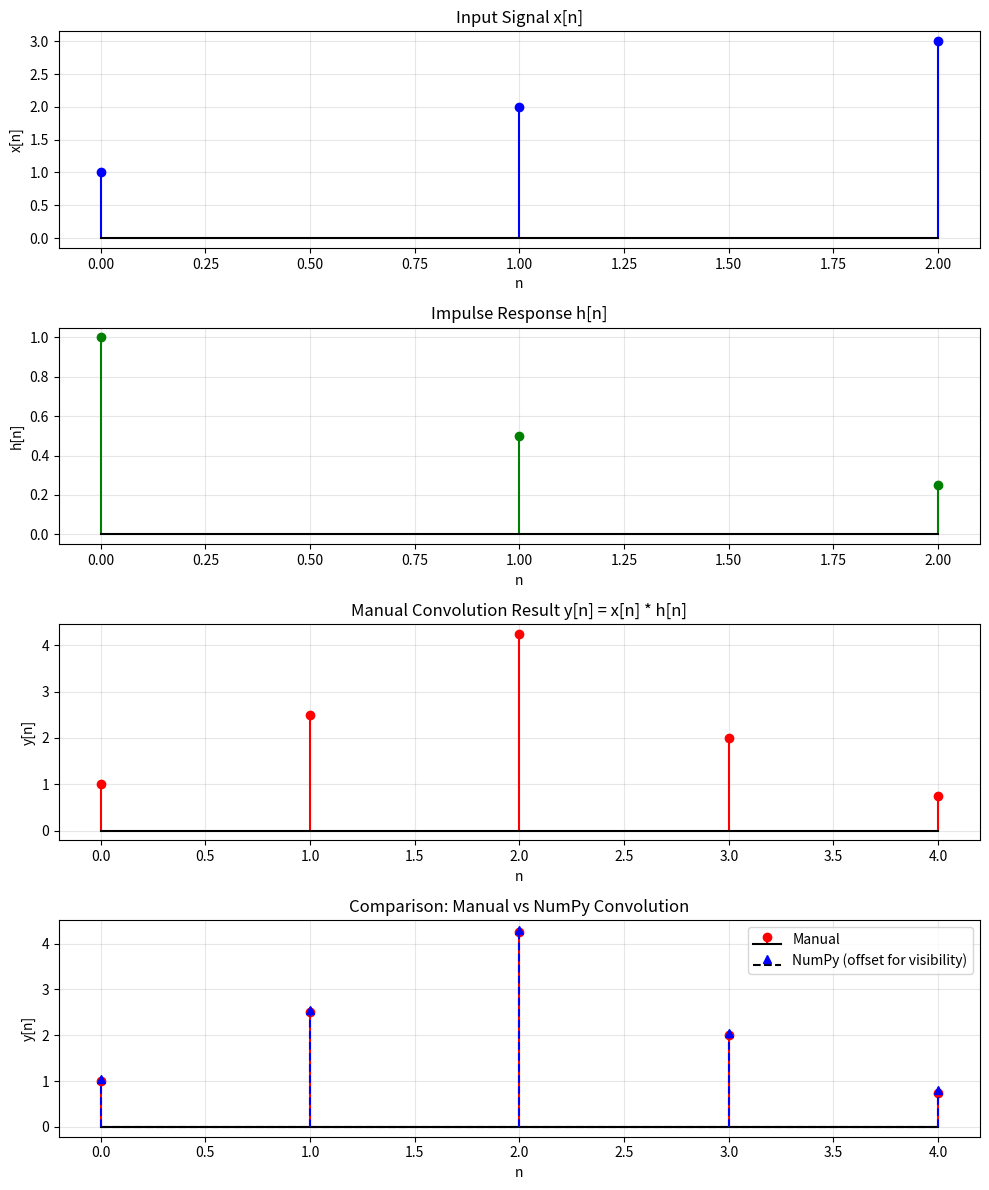
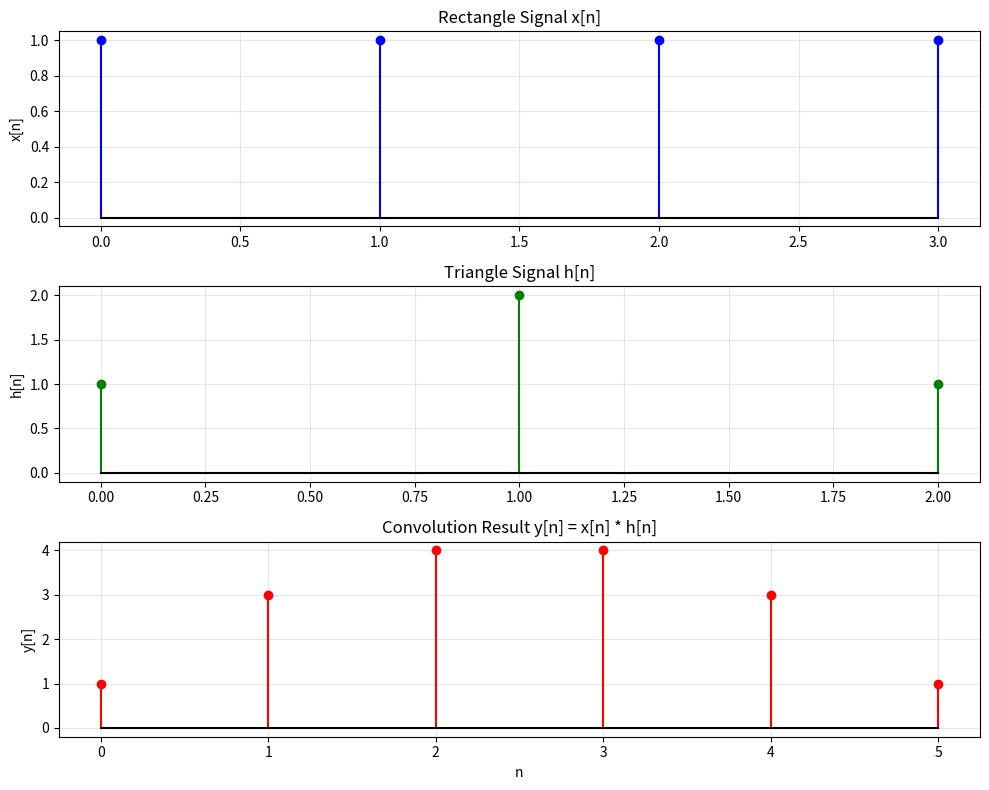

Write Python code to recreate these figures, in order.
import numpy as np
import matplotlib.pyplot as plt

"""
******************************************************************
[Practice 2-1] Implement the convolution by equation (2.1) without using function conv() or
convolve().
******************************************************************

Complete Problem Statement:
Implement the discrete convolution operation without using built-in functions conv() or convolve().
The convolution must be computed using the fundamental convolution sum equation.

Mathematical Expression (LaTeX):
The discrete convolution of two sequences x[n] and h[n] is defined as:
    y[n] = x[n] * h[n] = \sum_{k=-\infty}^{\infty} x[k] \cdot h[n-k]

For finite sequences, the sum limits are adjusted based on the signal lengths.
Output length: len(y) = len(x) + len(h) - 1
"""

def manual_convolution(x, h):
    """
    Manually compute the convolution of two sequences x and h
    using the convolution sum: y[n] = Σ x[k] * h[n-k]
    """
    # Get lengths
    len_x = len(x)
    len_h = len(h)
    
    # Output length is len_x + len_h - 1
    len_y = len_x + len_h - 1
    
    # Initialize output
    y = np.zeros(len_y)
    
    # Compute convolution sum for each output sample
    for n in range(len_y):
        # For each n, compute y[n] = Σ x[k] * h[n-k]
        for k in range(len_x):
            # Check if h[n-k] exists (i.e., 0 <= n-k < len_h)
            if 0 <= n - k < len_h:
                y[n] += x[k] * h[n - k]
    
    return y

# Example signals to test
# Let's create some simple test signals
x = np.array([1, 2, 3])  # Input signal
h = np.array([1, 0.5, 0.25])  # Impulse response

# Compute convolution manually
y_manual = manual_convolution(x, h)

# Verify with numpy's convolve (just to check our implementation)
y_numpy = np.convolve(x, h)

# Plot the results
fig, axes = plt.subplots(4, 1, figsize=(10, 12))

# Plot input signal x[n]
axes[0].stem(range(len(x)), x, linefmt='b-', markerfmt='bo', basefmt='k-')
axes[0].set_xlabel('n')
axes[0].set_ylabel('x[n]')
axes[0].set_title('Input Signal x[n]')
axes[0].grid(True, alpha=0.3)

# Plot impulse response h[n]
axes[1].stem(range(len(h)), h, linefmt='g-', markerfmt='go', basefmt='k-')
axes[1].set_xlabel('n')
axes[1].set_ylabel('h[n]')
axes[1].set_title('Impulse Response h[n]')
axes[1].grid(True, alpha=0.3)

# Plot manual convolution result
axes[2].stem(range(len(y_manual)), y_manual, linefmt='r-', markerfmt='ro', basefmt='k-')
axes[2].set_xlabel('n')
axes[2].set_ylabel('y[n]')
axes[2].set_title('Manual Convolution Result y[n] = x[n] * h[n]')
axes[2].grid(True, alpha=0.3)

# Plot comparison
axes[3].stem(range(len(y_manual)), y_manual, linefmt='r-', markerfmt='ro', 
             basefmt='k-', label='Manual')
axes[3].stem(range(len(y_numpy)), y_numpy + 0.05, linefmt='b--', markerfmt='b^', 
             basefmt='k--', label='NumPy (offset for visibility)')
axes[3].set_xlabel('n')
axes[3].set_ylabel('y[n]')
axes[3].set_title('Comparison: Manual vs NumPy Convolution')
axes[3].legend()
axes[3].grid(True, alpha=0.3)

plt.tight_layout()
plt.show()

# Print results
print("Manual Convolution Implementation")
print("=" * 50)
print(f"x[n] = {x}")
print(f"h[n] = {h}")
print(f"y[n] (manual) = {y_manual}")
print(f"y[n] (numpy)  = {y_numpy}")
print(f"\nDifference: {np.max(np.abs(y_manual - y_numpy)):.2e}")

# Show step-by-step calculation for educational purposes
print("\n\nStep-by-step calculation:")
print("=" * 50)
for n in range(len(y_manual)):
    print(f"\ny[{n}] = ", end="")
    terms = []
    value = 0
    for k in range(len(x)):
        if 0 <= n - k < len(h):
            terms.append(f"x[{k}]×h[{n-k}]")
            value += x[k] * h[n-k]
    print(" + ".join(terms))
    print(f"     = ", end="")
    
    terms_values = []
    for k in range(len(x)):
        if 0 <= n - k < len(h):
            terms_values.append(f"{x[k]}×{h[n-k]}")
    print(" + ".join(terms_values))
    print(f"     = {value}")

# Another example with different signals
print("\n\nExample 2: Different signals")
print("=" * 50)

# Rectangle and triangle signals
x2 = np.array([1, 1, 1, 1])  # Rectangle
h2 = np.array([1, 2, 1])      # Triangle

y2_manual = manual_convolution(x2, h2)

plt.figure(figsize=(10, 8))

plt.subplot(3, 1, 1)
plt.stem(range(len(x2)), x2, linefmt='b-', markerfmt='bo', basefmt='k-')
plt.title('Rectangle Signal x[n]')
plt.ylabel('x[n]')
plt.grid(True, alpha=0.3)

plt.subplot(3, 1, 2)
plt.stem(range(len(h2)), h2, linefmt='g-', markerfmt='go', basefmt='k-')
plt.title('Triangle Signal h[n]')
plt.ylabel('h[n]')
plt.grid(True, alpha=0.3)

plt.subplot(3, 1, 3)
plt.stem(range(len(y2_manual)), y2_manual, linefmt='r-', markerfmt='ro', basefmt='k-')
plt.title('Convolution Result y[n] = x[n] * h[n]')
plt.xlabel('n')
plt.ylabel('y[n]')
plt.grid(True, alpha=0.3)

plt.tight_layout()
plt.show()

print(f"Rectangle x[n] = {x2}")
print(f"Triangle h[n] = {h2}")
print(f"Convolution y[n] = {y2_manual}")

"""
==================== RUN RESULTS ====================
Manual Convolution Implementation
==================================================
x[n] = [1 2 3]
h[n] = [1.   0.5  0.25]
y[n] (manual) = [1.   2.5  4.25 2.   0.75]
y[n] (numpy)  = [1.   2.5  4.25 2.   0.75]

Difference: 0.00e+00


Step-by-step calculation:
==================================================

y[0] = x[0]×h[0]
     = 1×1.0
     = 1.0

y[1] = x[0]×h[1] + x[1]×h[0]
     = 1×0.5 + 2×1.0
     = 2.5

y[2] = x[0]×h[2] + x[1]×h[1] + x[2]×h[0]
     = 1×0.25 + 2×0.5 + 3×1.0
     = 4.25

y[3] = x[1]×h[2] + x[2]×h[1]
     = 2×0.25 + 3×0.5
     = 2.0

y[4] = x[2]×h[2]
     = 3×0.25
     = 0.75


Example 2: Different signals
==================================================
Rectangle x[n] = [1 1 1 1]
Triangle h[n] = [1 2 1]
Convolution y[n] = [1. 3. 4. 4. 3. 1.]

KEY INSIGHTS:
1. Manual implementation matches NumPy's convolve() exactly (0 difference)
2. Output length = len(x) + len(h) - 1 as expected
3. The convolution sum y[n] = Σ x[k] * h[n-k] is computed for each n
4. Rectangle * Triangle produces a trapezoidal shape
5. Step-by-step calculation shows how terms contribute to each output sample
6. Implementation handles edge cases correctly (beginning and end of sequences)

The algorithm complexity is O(N*M) where N=len(x) and M=len(h)
==================== END OF RESULTS ====================
"""